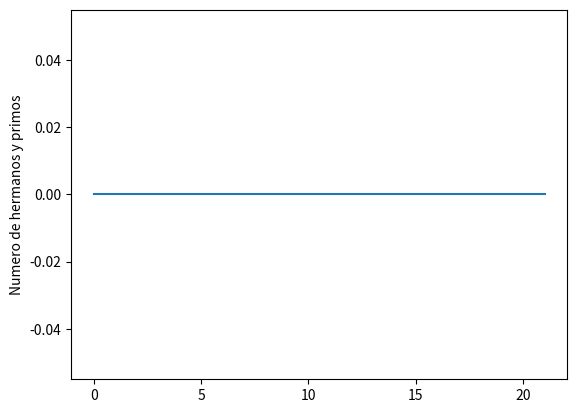

Python code for this plot:
#Python usa librerias como matplotlib con objetos predeterminados como pyplot que tienen propiedades que permiten enviar las instrucciones a la maquina de una forma resumida. Matplotlib es una libreria para crear graficas en 2 dimensiones. 
import matplotlib.pyplot as plt
#Construimos el objeto plt introduciendo valores que se grafican contra el numero de entrada. Por ejemplo si queremos graficar el crecimiento de un material por dia en centimetros. 
plt.plot([0,0,0,0,0,0,0,0,0,0,0,0,0,0,0,0,0,0,0,0,0,0])
#Con esta isntruccion colocamos un titulo al eje Y de la grafica. 
plt.ylabel('Numero de hermanos y primos')
#Con esta isntruccion guardamos la imagen con el formato que queramos.
plt.savefig('temp.png')
#Con esta instruccion mostramos la figura. 
plt.show()

